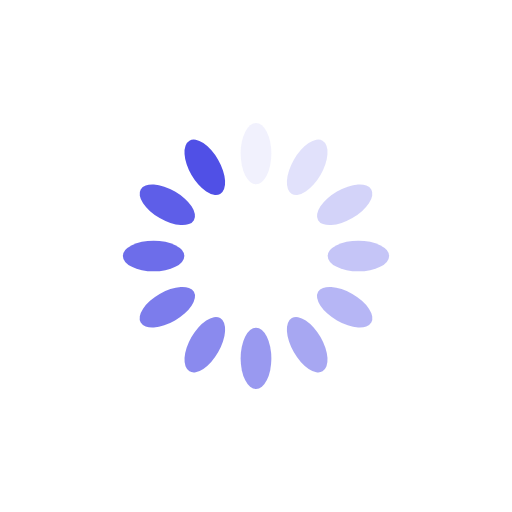
t = 0.00 s
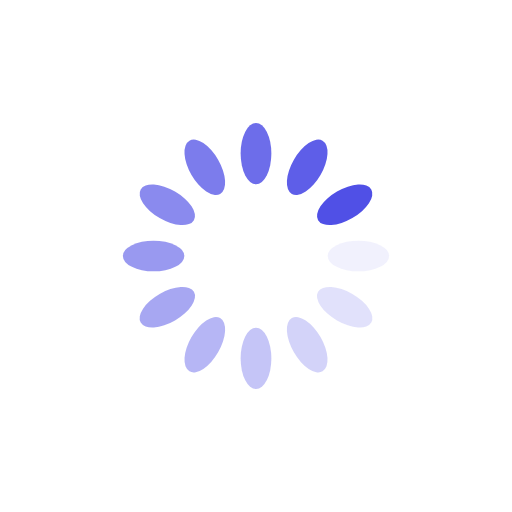
t = 0.25 s
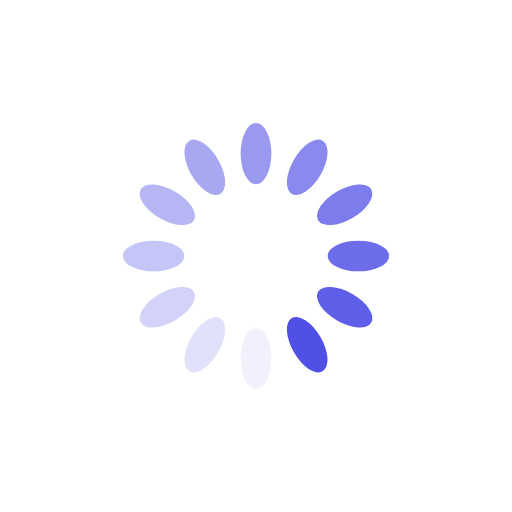
t = 0.50 s
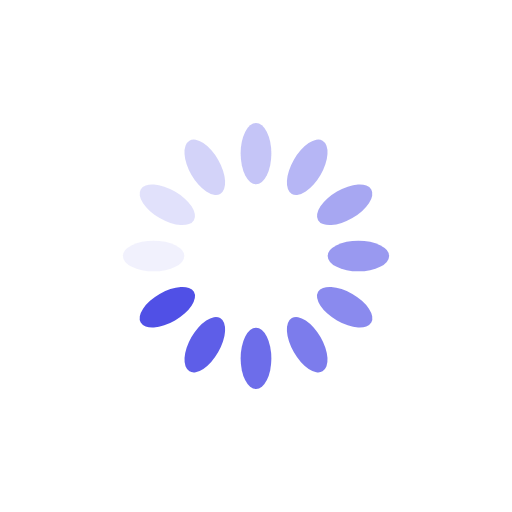
t = 0.75 s

The animated SVG that drew these frames (rendered in a browser with its animation timeline set to each time). Animation: 12 SMIL elements (animate=12); one cycle of 1.00 s, repeats indefinitely.

<?xml version="1.0" encoding="utf-8"?>
<svg xmlns="http://www.w3.org/2000/svg" xmlns:xlink="http://www.w3.org/1999/xlink" style="margin: auto; background: none; display: block; shape-rendering: auto;" width="200px" height="200px" viewBox="0 0 100 100" preserveAspectRatio="xMidYMid">
<g transform="rotate(0 50 50)">
  <rect x="47" y="24" rx="3" ry="6" width="6" height="12" fill="#5050e6">
    <animate attributeName="opacity" values="1;0" keyTimes="0;1" dur="1s" begin="-0.9166666666666666s" repeatCount="indefinite"></animate>
  </rect>
</g><g transform="rotate(30 50 50)">
  <rect x="47" y="24" rx="3" ry="6" width="6" height="12" fill="#5050e6">
    <animate attributeName="opacity" values="1;0" keyTimes="0;1" dur="1s" begin="-0.8333333333333334s" repeatCount="indefinite"></animate>
  </rect>
</g><g transform="rotate(60 50 50)">
  <rect x="47" y="24" rx="3" ry="6" width="6" height="12" fill="#5050e6">
    <animate attributeName="opacity" values="1;0" keyTimes="0;1" dur="1s" begin="-0.75s" repeatCount="indefinite"></animate>
  </rect>
</g><g transform="rotate(90 50 50)">
  <rect x="47" y="24" rx="3" ry="6" width="6" height="12" fill="#5050e6">
    <animate attributeName="opacity" values="1;0" keyTimes="0;1" dur="1s" begin="-0.6666666666666666s" repeatCount="indefinite"></animate>
  </rect>
</g><g transform="rotate(120 50 50)">
  <rect x="47" y="24" rx="3" ry="6" width="6" height="12" fill="#5050e6">
    <animate attributeName="opacity" values="1;0" keyTimes="0;1" dur="1s" begin="-0.5833333333333334s" repeatCount="indefinite"></animate>
  </rect>
</g><g transform="rotate(150 50 50)">
  <rect x="47" y="24" rx="3" ry="6" width="6" height="12" fill="#5050e6">
    <animate attributeName="opacity" values="1;0" keyTimes="0;1" dur="1s" begin="-0.5s" repeatCount="indefinite"></animate>
  </rect>
</g><g transform="rotate(180 50 50)">
  <rect x="47" y="24" rx="3" ry="6" width="6" height="12" fill="#5050e6">
    <animate attributeName="opacity" values="1;0" keyTimes="0;1" dur="1s" begin="-0.4166666666666667s" repeatCount="indefinite"></animate>
  </rect>
</g><g transform="rotate(210 50 50)">
  <rect x="47" y="24" rx="3" ry="6" width="6" height="12" fill="#5050e6">
    <animate attributeName="opacity" values="1;0" keyTimes="0;1" dur="1s" begin="-0.3333333333333333s" repeatCount="indefinite"></animate>
  </rect>
</g><g transform="rotate(240 50 50)">
  <rect x="47" y="24" rx="3" ry="6" width="6" height="12" fill="#5050e6">
    <animate attributeName="opacity" values="1;0" keyTimes="0;1" dur="1s" begin="-0.25s" repeatCount="indefinite"></animate>
  </rect>
</g><g transform="rotate(270 50 50)">
  <rect x="47" y="24" rx="3" ry="6" width="6" height="12" fill="#5050e6">
    <animate attributeName="opacity" values="1;0" keyTimes="0;1" dur="1s" begin="-0.16666666666666666s" repeatCount="indefinite"></animate>
  </rect>
</g><g transform="rotate(300 50 50)">
  <rect x="47" y="24" rx="3" ry="6" width="6" height="12" fill="#5050e6">
    <animate attributeName="opacity" values="1;0" keyTimes="0;1" dur="1s" begin="-0.08333333333333333s" repeatCount="indefinite"></animate>
  </rect>
</g><g transform="rotate(330 50 50)">
  <rect x="47" y="24" rx="3" ry="6" width="6" height="12" fill="#5050e6">
    <animate attributeName="opacity" values="1;0" keyTimes="0;1" dur="1s" begin="0s" repeatCount="indefinite"></animate>
  </rect>
</g>
<!-- [ldio] generated by https://loading.io/ --></svg>